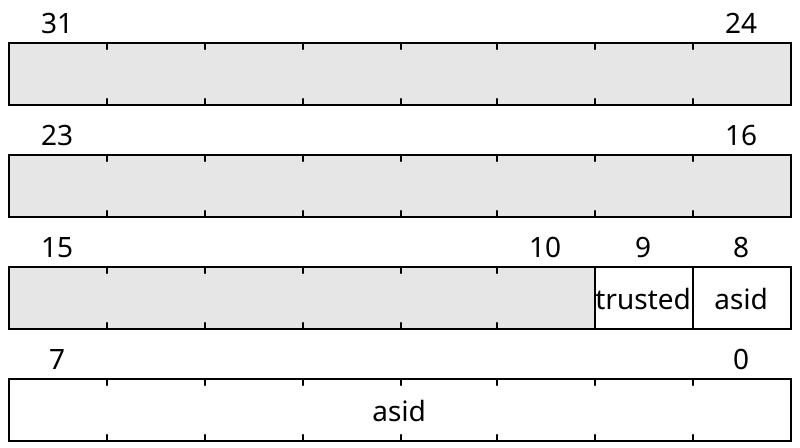

Here is a register bit-field diagram. Give the WaveJSON source that produces it.

{
    "reg": [
        {"name": "asid",  "bits": 9},
        {"name": "trusted",  "bits": 1},
        {"bits": 22}
    ], "config": {"hspace": 400, "bits": 32, "lanes": 4 }, "options": {"hspace": 400, "bits": 32, "lanes": 4}
}